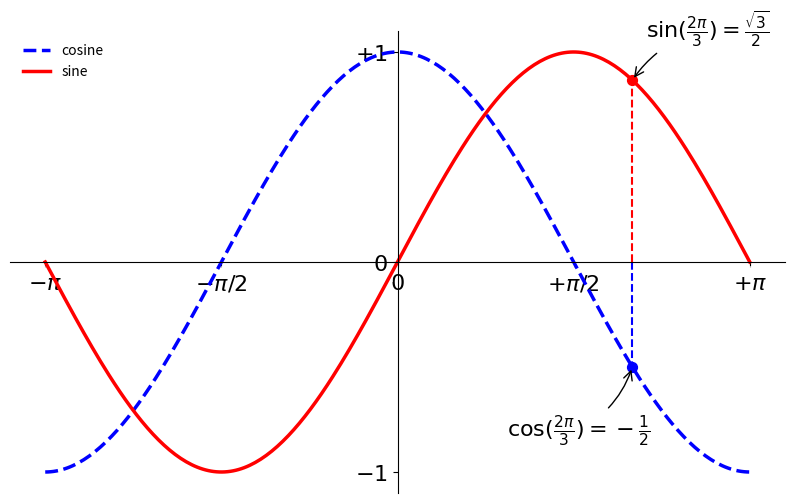

The script that saved this image:
# Imports
import numpy as np
import matplotlib.pyplot as plt

# Create a new figure of size 8x6 points, using 100 dots per inch
plt.figure(figsize=(10, 6), dpi=80)

# Create a new subplot from a grid of 1x1
plt.subplot(111)

X = np.linspace(-np.pi, np.pi, 256, endpoint=True)
C, S = np.cos(X), np.sin(X)

# Plot cosine using blue color with a continuous line of width 1 (pixels)
plt.plot(X, C, color="blue", linewidth=2.5, linestyle="--", label="cosine")

# Plot sine using green color with a continuous line of width 1 (pixels)
plt.plot(X, S, color="red", linewidth=2.5, linestyle="-", label="sine")

# Set x limits
plt.xlim(X.min() * 1.1, X.max() * 1.1)

# Set x ticks
plt.xticks(
    [-np.pi, -np.pi / 2, 0, np.pi / 2, np.pi],
    [r"$-\pi$", r"$-\pi/2$", r"$0$", r"$+\pi/2$", r"$+\pi$"],
)
# Set y limits
plt.ylim(C.min() * 1.1, C.max() * 1.1)

# Set y ticks
plt.yticks([-1, 0, +1], [r"$-1$", r"$0$", r"$+1$"])
# Save figure using 72 dots per inch
# plt.savefig("exercice_2.png",dpi=72)

# Set legends
plt.legend(loc="upper left", frameon=False)

# Moving spines
ax = plt.gca()
ax.spines["right"].set_color("none")
ax.spines["top"].set_color("none")
ax.xaxis.set_ticks_position("bottom")
ax.spines["bottom"].set_position(("data", 0))
ax.yaxis.set_ticks_position("left")
ax.spines["left"].set_position(("data", 0))

# Annotate some points
t = 2 * np.pi / 3
plt.plot([t, t], [0, np.cos(t)], color="blue", linewidth=1.5, linestyle="--")
plt.scatter([t,], [np.cos(t),], 50, color="blue")

plt.annotate(
    r"$\sin(\frac{2\pi}{3})=\frac{\sqrt{3}}{2}$",
    xy=(t, np.sin(t)),
    xycoords="data",
    xytext=(+10, +30),
    textcoords="offset points",
    fontsize=16,
    arrowprops=dict(arrowstyle="->", connectionstyle="arc3,rad=.2"),
)

plt.plot([t, t], [0, np.sin(t)], color="red", linewidth=1.5, linestyle="--")
plt.scatter([t,], [np.sin(t),], 50, color="red")

plt.annotate(
    r"$\cos(\frac{2\pi}{3})=-\frac{1}{2}$",
    xy=(t, np.cos(t)),
    xycoords="data",
    xytext=(-90, -50),
    textcoords="offset points",
    fontsize=16,
    arrowprops=dict(arrowstyle="->", connectionstyle="arc3,rad=.2"),
)

# Set semi-transparent white background on labels
for label in ax.get_xticklabels() + ax.get_yticklabels():
    label.set_fontsize(16)
    label.set_bbox(dict(facecolor="white", edgecolor="None", alpha=0.65))

# Show result on screen
plt.show()
